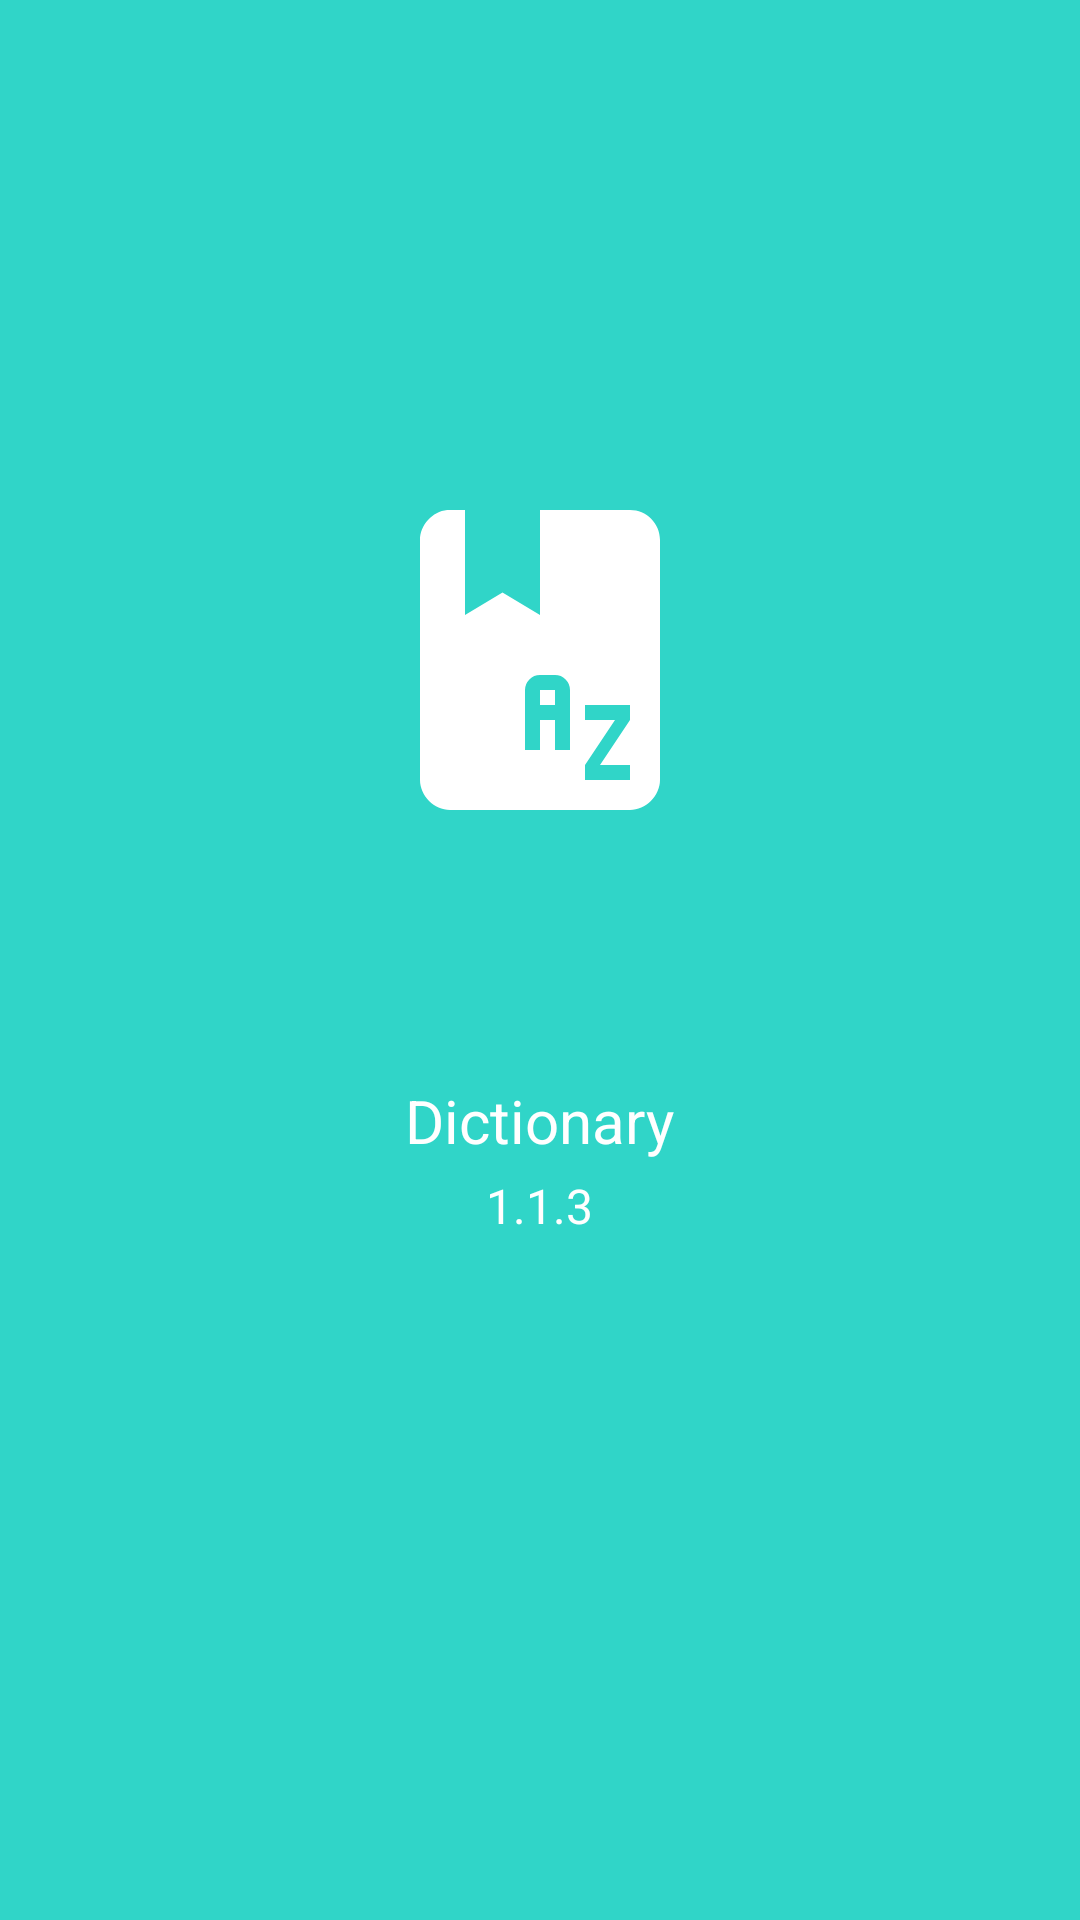

The Android layout XML behind this screen, and the referenced resources:
<!-- AndroidManifest.xml: application theme AppTheme -->
<!-- res/layout/activity_about.xml -->
<?xml version="1.0" encoding="utf-8"?>
<RelativeLayout xmlns:android="http://schemas.android.com/apk/res/android"
    xmlns:app="http://schemas.android.com/apk/res-auto"
    xmlns:tools="http://schemas.android.com/tools"
    android:layout_width="match_parent"
    android:layout_height="match_parent"
    android:background="@color/colorPrimary"
    tools:context=".activity.AboutActivity">

    <androidx.appcompat.widget.Toolbar
        android:id="@+id/toolbar_about"
        android:layout_width="match_parent"
        android:layout_height="?attr/actionBarSize"
        app:layout_collapseMode="pin"
        app:popupTheme="@style/ThemeOverlay.AppCompat.Light">


    </androidx.appcompat.widget.Toolbar>

    <ImageView
        android:id="@+id/img"
        android:layout_width="120dp"
        android:layout_height="120dp"
        android:layout_centerHorizontal="true"
        android:layout_marginTop="160dp"
        android:src="@drawable/dictionary" />

    <TextView
        android:id="@+id/txt_title"
        android:layout_width="wrap_content"
        android:layout_height="wrap_content"
        android:layout_below="@+id/img"
        android:layout_centerHorizontal="true"
        android:layout_marginTop="80dp"
        android:text="@string/txt_dictionary"
        android:textColor="@color/color_white"
        android:textSize="20sp" />

    <TextView
        android:layout_width="wrap_content"
        android:layout_height="wrap_content"
        android:layout_below="@+id/txt_title"
        android:layout_centerHorizontal="true"
        android:layout_marginTop="4dp"
        android:text="@string/txt_about_version"
        android:textColor="@color/color_white"
        android:textSize="16sp" />

</RelativeLayout>
<!-- resources referenced by this layout -->
<resources>
  <color name="colorPrimary">#30D5C8</color>
  <color name="color_white">#FFFFFF</color>
  <!-- drawable dictionary (drawable-xxxhdpi) -->
  <vector xmlns:android="http://schemas.android.com/apk/res/android"
      android:height="24dp"
      android:width="24dp"
      android:viewportWidth="24"
      android:viewportHeight="24">
      <path android:fillColor="#fff" android:pathData="M5.81,2C4.83,2.09 4,3 4,4V20C4,21.05 4.95,22 6,22H18C19.05,22 20,21.05 20,20V4C20,2.89 19.1,2 18,2H12V9L9.5,7.5L7,9V2H6C5.94,2 5.87,2 5.81,2M12,13H13A1,1 0 0,1 14,14V18H13V16H12V18H11V14A1,1 0 0,1 12,13M12,14V15H13V14H12M15,15H18V16L16,19H18V20H15V19L17,16H15V15Z" />
  </vector>
  <string name="txt_about_version">1.1.3</string>
  <string name="txt_dictionary">Dictionary</string>
  <style name="AppTheme" parent="Theme.AppCompat.Light.DarkActionBar">
          
          <item name="colorPrimary">@color/colorPrimary</item>
          <item name="colorPrimaryDark">@color/colorPrimaryDark</item>
          <item name="colorAccent">@color/colorAccent</item>
  
          <item name="windowActionBar">false</item>
          <item name="windowNoTitle">true</item>
      </style>
  <color name="colorPrimaryDark">#23AFA4</color>
  <color name="colorAccent">#23AFA4</color>
</resources>
